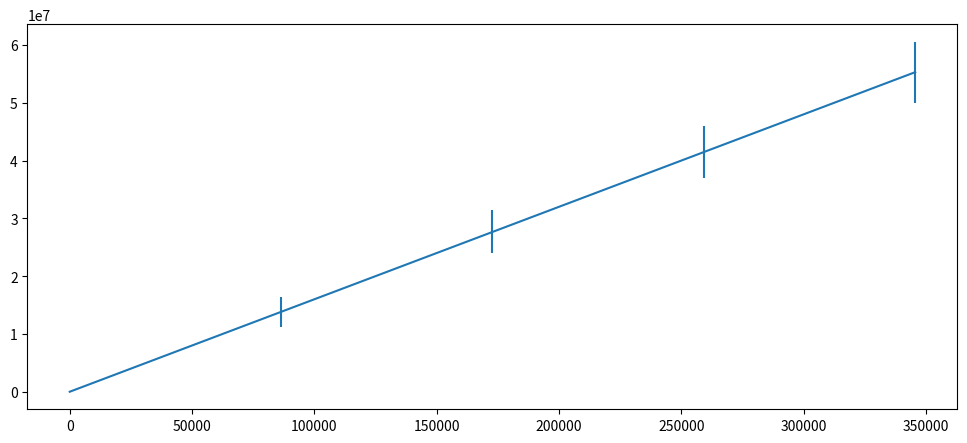

This figure's Python source:
import typing

import matplotlib.pyplot as plt
import numpy as np

S_IN_DAY = 86_400
S_IN_YEAR = 31_540_000


def plot_iml_level_no_opt_var_sample_size(sample_sizes_bytes: typing.List[int],
                                          sample_rate_hz: int,
                                          window_length_s: int):
    x_values = np.arange(window_length_s, step=S_IN_DAY)

    plt.figure(figsize=(12, 5))

    for sample_size_bytes in sample_sizes_bytes:
        y_values = x_values * sample_size_bytes * sample_rate_hz
        plt.plot(x_values, y_values, label="%d bytes" % sample_size_bytes)

    plt.title("IML No Opt: Sample Size Bytes=%s, Sample Rate Hz=%d, Window Length S=%d" % (
        str(sample_sizes_bytes),
        sample_rate_hz,
        window_length_s
    ))
    plt.xlabel("Time (S)")
    plt.ylabel("Bytes")
    plt.legend()

    plt.savefig("../src/figures/plot_iml_level_no_opt_var_sample_size.png")
    plt.show()


def plot_iml_level_no_opt_var_sample_rate(sample_size_bytes: int,
                                          sample_rates_hz: typing.List[int],
                                          window_length_s: int):
    x_values = np.arange(window_length_s, step=S_IN_DAY)

    plt.figure(figsize=(12, 5))

    for sample_rate_hz in sample_rates_hz:
        y_values = x_values * sample_size_bytes * sample_rate_hz
        plt.plot(x_values, y_values, label="%d Hz" % sample_rate_hz)

    plt.title("IML No Opt: Sample Size Bytes=%d, Sample Rate Hz=%s, Window Length S=%d" % (
        sample_size_bytes,
        str(sample_rates_hz),
        window_length_s
    ))
    plt.xlabel("Time (S)")
    plt.ylabel("Bytes")
    plt.legend()

    plt.savefig("../src/figures/plot_iml_level_no_opt_var_sample_rate.png")
    plt.show()


def plot_iml_level_no_opt_var_num_sensors(sample_size_bytes: int,
                                          sample_rate_hz: int,
                                          window_length_s: int,
                                          num_boxes: typing.List[int]):
    x_values = np.arange(window_length_s, step=S_IN_DAY)

    plt.figure(figsize=(12, 5))

    for boxes in num_boxes:
        y_values = (x_values * sample_size_bytes * sample_rate_hz) * boxes
        plt.plot(x_values, y_values, label="%d Sensors" % boxes)

    plt.title("IML No Opt: Sample Size=%d, Hz=%d, Window Len S=%d, Sensors=%s" % (
        sample_size_bytes,
        sample_rate_hz,
        window_length_s,
        str(num_boxes)
    ))
    plt.xlabel("Time (S)")
    plt.ylabel("Bytes")
    plt.yscale("log")
    plt.legend()

    plt.savefig("../src/figures/plot_iml_level_no_opt_var_num_sensors.png")
    plt.show()


def plot_iml_level_no_opt_var_std(sample_size_bytes: int,
                                  mean_sample_rate_hz: int,
                                  window_length_s: int,
                                  std: float):
    x_values = np.arange(1, window_length_s + 1, step=S_IN_DAY)

    plt.figure(figsize=(12, 5))

    # First, lets plot the average
    y_values = x_values * sample_size_bytes * mean_sample_rate_hz
    # plt.plot(x_values, y_values, label="Mean Size Bytes")

    e_sr = std / np.sqrt(mean_sample_rate_hz * x_values)
    e = e_sr * np.abs(mean_sample_rate_hz * x_values)

    plt.errorbar(x_values, y_values, yerr=e)

    plt.show()


if __name__ == "__main__":
    sample_sizes = [1, 2, 4, 8, 16]
    sample_rates = [80, 800, 8_000, 12_000]
    num_boxes = [1, 10, 100, 1_000, 10_000, 100_000, 1_000_000]
    # plot_iml_level_no_opt_var_sample_size(sample_sizes, 10, S_IN_YEAR)
    # plot_iml_level_no_opt_var_sample_rate(2, sample_rates, S_IN_YEAR)
    # plot_iml_level_no_opt_var_num_sensors(4, 12000, S_IN_YEAR, num_boxes)
    plot_iml_level_no_opt_var_std(2, 80, S_IN_DAY * 5, 1000)
